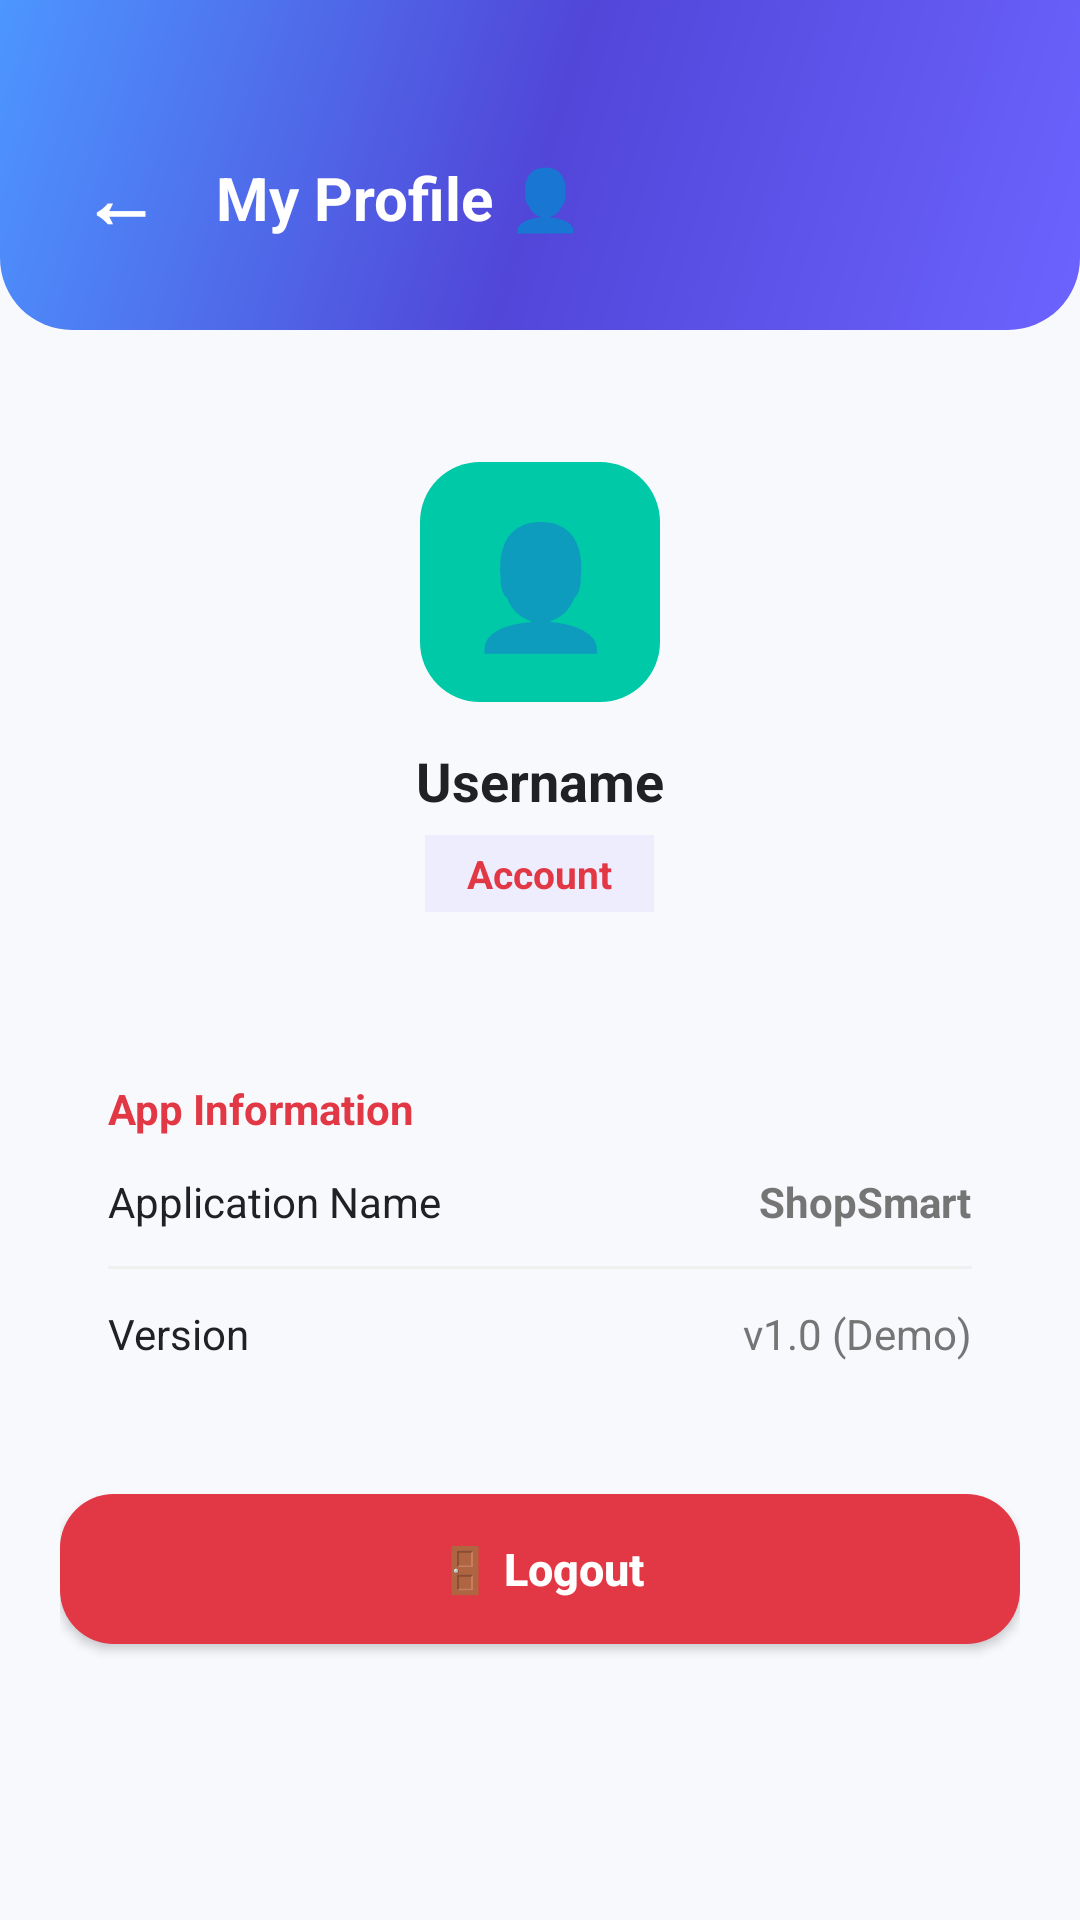

The Android layout XML behind this screen, and the referenced resources:
<!-- AndroidManifest.xml: application theme Theme.ShopSmart -->
<!-- res/layout/activity_profile.xml -->
<?xml version="1.0" encoding="utf-8"?>
<LinearLayout xmlns:android="http://schemas.android.com/apk/res/android"
    android:layout_width="match_parent"
    android:layout_height="match_parent"
    android:background="#F8F9FD"
    android:orientation="vertical">

    
    <LinearLayout
        android:layout_width="match_parent"
        android:layout_height="wrap_content"
        android:background="@drawable/bg_gradient_header"
        android:orientation="vertical"
        android:paddingStart="16dp"
        android:paddingTop="42dp"
        android:paddingEnd="16dp"
        android:paddingBottom="20dp">

        <LinearLayout
            android:layout_width="match_parent"
            android:layout_height="48dp"
            android:gravity="center_vertical"
            android:orientation="horizontal">

            <TextView
                android:id="@+id/btnBack"
                android:layout_width="48dp"
                android:layout_height="48dp"
                android:background="?android:attr/selectableItemBackgroundBorderless"
                android:clickable="true"
                android:focusable="true"
                android:gravity="center"
                android:text="←"
                android:textColor="@color/white"
                android:textSize="26sp"
                android:textStyle="bold" />

            <TextView
                android:layout_width="wrap_content"
                android:layout_height="wrap_content"
                android:layout_marginStart="8dp"
                android:text="My Profile 👤"
                android:textColor="@color/white"
                android:textSize="20sp"
                android:textStyle="bold" />
        </LinearLayout>
    </LinearLayout>

    <ScrollView
        android:layout_width="match_parent"
        android:layout_height="match_parent"
        android:fillViewport="true">

        <LinearLayout
            android:layout_width="match_parent"
            android:layout_height="wrap_content"
            android:orientation="vertical"
            android:padding="20dp">

            
            <LinearLayout
                android:layout_width="match_parent"
                android:layout_height="wrap_content"
                android:background="@drawable/bg_card_white"
                android:gravity="center"
                android:orientation="vertical"
                android:padding="24dp">

                <TextView
                    android:layout_width="80dp"
                    android:layout_height="80dp"
                    android:background="@drawable/bg_badge_pill"
                    android:gravity="center"
                    android:text="👤"
                    android:textSize="40sp" />

                <TextView
                    android:id="@+id/tvProfileUsername"
                    android:layout_width="wrap_content"
                    android:layout_height="wrap_content"
                    android:layout_marginTop="14dp"
                    android:text="Username"
                    android:textColor="@color/black"
                    android:textSize="18sp"
                    android:textStyle="bold" />

                <TextView
                    android:id="@+id/tvProfileUserType"
                    android:layout_width="wrap_content"
                    android:layout_height="wrap_content"
                    android:layout_marginTop="6dp"
                    android:background="#156C63FF"
                    android:paddingStart="14dp"
                    android:paddingTop="4dp"
                    android:paddingEnd="14dp"
                    android:paddingBottom="4dp"
                    android:text="Account"
                    android:textColor="@color/purple"
                    android:textSize="13sp"
                    android:textStyle="bold" />
            </LinearLayout>

            
            <LinearLayout
                android:layout_width="match_parent"
                android:layout_height="wrap_content"
                android:layout_marginTop="16dp"
                android:background="@drawable/bg_card_white"
                android:orientation="vertical"
                android:padding="16dp">

                <TextView
                    android:layout_width="wrap_content"
                    android:layout_height="wrap_content"
                    android:text="App Information"
                    android:textColor="@color/purple"
                    android:textSize="14sp"
                    android:textStyle="bold" />

                <LinearLayout
                    android:layout_width="match_parent"
                    android:layout_height="wrap_content"
                    android:layout_marginTop="12dp"
                    android:gravity="center_vertical"
                    android:orientation="horizontal">

                    <TextView
                        android:layout_width="0dp"
                        android:layout_height="wrap_content"
                        android:layout_weight="1"
                        android:text="Application Name"
                        android:textColor="@color/black"
                        android:textSize="14sp" />

                    <TextView
                        android:layout_width="wrap_content"
                        android:layout_height="wrap_content"
                        android:text="ShopSmart"
                        android:textColor="@color/gray"
                        android:textSize="14sp"
                        android:textStyle="bold" />
                </LinearLayout>

                <View
                    android:layout_width="match_parent"
                    android:layout_height="1dp"
                    android:layout_marginTop="12dp"
                    android:layout_marginBottom="12dp"
                    android:background="#F0F0F0" />

                <LinearLayout
                    android:layout_width="match_parent"
                    android:layout_height="wrap_content"
                    android:gravity="center_vertical"
                    android:orientation="horizontal">

                    <TextView
                        android:layout_width="0dp"
                        android:layout_height="wrap_content"
                        android:layout_weight="1"
                        android:text="Version"
                        android:textColor="@color/black"
                        android:textSize="14sp" />

                    <TextView
                        android:layout_width="wrap_content"
                        android:layout_height="wrap_content"
                        android:text="v1.0 (Demo)"
                        android:textColor="@color/gray"
                        android:textSize="14sp" />
                </LinearLayout>
            </LinearLayout>

            
            <Button
                android:id="@+id/btnLogout"
                android:layout_width="match_parent"
                android:layout_height="50dp"
                android:layout_marginTop="28dp"
                android:layout_marginBottom="30dp"
                android:background="@drawable/bg_login_button"
                android:text="🚪 Logout"
                android:textAllCaps="false"
                android:textColor="@color/white"
                android:textSize="15sp"
                android:textStyle="bold" />

        </LinearLayout>
    </ScrollView>
</LinearLayout>
<!-- resources referenced by this layout -->
<resources>
  <color name="black">#202124</color>
  <color name="gray">#757575</color>
  <color name="purple">#E23744</color>
  <color name="white">#FFFFFF</color>
  <!-- drawable bg_badge_pill (drawable) -->
  <?xml version="1.0" encoding="utf-8"?>
  <shape xmlns:android="http://schemas.android.com/apk/res/android">
      <solid android:color="#00C9A7" />
      <corners android:radius="20dp" />
  </shape>
  <!-- drawable bg_gradient_header (drawable) -->
  <?xml version="1.0" encoding="utf-8"?>
  <shape xmlns:android="http://schemas.android.com/apk/res/android">
      <gradient
          android:angle="135"
          android:startColor="#6C63FF"
          android:centerColor="#5146D8"
          android:endColor="#4D96FF"
          android:type="linear" />
      <corners
          android:bottomLeftRadius="24dp"
          android:bottomRightRadius="24dp" />
  </shape>
  <!-- drawable bg_login_button (drawable) -->
  <?xml version="1.0" encoding="utf-8"?>
  <shape xmlns:android="http://schemas.android.com/apk/res/android">
  
      <solid android:color="@color/purple" />
  
      <corners android:radius="18dp" />
  
      <padding
          android:left="20dp"
          android:right="20dp"
          android:top="10dp"
          android:bottom="10dp" />
  
  </shape>
  <style name="Theme.ShopSmart" parent="android:Theme.Material.Light.NoActionBar" />
</resources>
